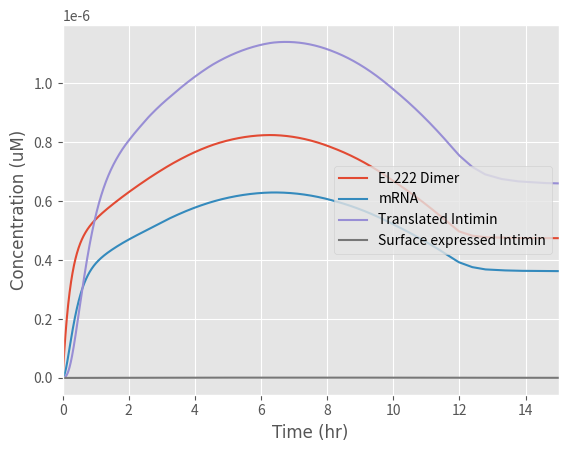

Generate this figure with matplotlib:
from scipy.integrate import odeint
import numpy as np
import matplotlib.pyplot as plt
import math

k1_pulsing_array =[]

light_pulsing=0
#The rate of photocleavage is dependant on the light intensity of the light. We optimised the light intensity we will
#be using in our optogenetic technology, therefore the rate of photoactivation can be calculated from the equation below:
#k1 = ((k * (L) ^ n) / ((k) ^ n + (L) ^ n))
#where: k= 1,545 W/cm^2 ; L= 60 W/cm^2 ; n= 2; K1= 6.55

k1=27
k1_pulse=0

def pulsing(t2):
    ON=43200/86400

    if t2>12:
            k1_pulse=0

    elif t2<0:
            k1_pulse=0

    else:
            k1_pulse=k1*(math.sin(((t2/24-math.floor(t2/24)))*math.pi/(1-ON)))

    #k1_pulsing_array.append(k1_pulse)

    return k1_pulse

def diff_eqs(y, t):
    '''This function contains the differential equations'''

    """Unpacking y"""
    B = y[0] # Bound EL222 to the promoter (microM/L)
    mRNA = y[1] # Transcrption (microM/L)
    P = y[2] # Translation (microM/L)
    S = y[3] # Expression on surface (microM/L)

    """Set rate constants"""  # we made these numbers up we are now looking into fixing them and adding rate equations for the k values
    k2 = (108/25) # Rate of transcription per transcript (1/hr)
    k3 = (3600/660) # Rate of translation (1/hr)
    d1 = 60/300 # Degradation of transcript (1/hr)
    d2 = 60/20 # Degradation of protein (Half-life of E.coli) (1/hr)
    d3= 60/20 #half-life of intimin (1/hr)
    light_pulsing = pulsing(t)
    a = ((400 / 2000) * (5 ** -10)) * 100  # We modelled it at 0.2 of the maximal expression rate
    # Rate of EL222 being activated by light and binding to the promoter
    dB_dt = a+(light_pulsing* (T) ** 2) - (k2 * B)

    # Rate of transcription
    dmRNA_dt = (k2 * B) - (d1 * mRNA) - (k3 * mRNA)

    # Rate at which the protein is transferred to the surface of the cell
    Km = 5  # (microM/L)
    v = 115200/ 10  # Based on the rate at which mRNA is transferred from within the nucleus of a mammalian cell to its cytoplasm (1/hr)
    n = 1 - (S / (6.48 * 10 ** -6))  # Representing the space available for more proteins on the surface of the cell in the form of a ratio (Dimensionless)
    b = (P / (P + Km)) * n * v  # Rate at which the protein is transferred to the surface of the cell (1/s)

    # Rate of translation
    dP_dt = (k3 * mRNA) - (d2 * P) - (b * P)

    # Rate of expression of the protein
    dS_dt = (b * P)-(d3*S)

    """Repack solution in same order as y"""

    sol= [dB_dt, dmRNA_dt, dP_dt, dS_dt]

    return sol

if __name__ == "__main__":
    #time_steps = 1000  # Number of timepoints to simulate
    t = np.linspace(0, 15, 10000)  # Set the time frame (start_time, stop_time, step) time frames are equally spaced within the two limits

    '''Set initial species concentration values'''
    T = 2.37 * (10 ** -4)  # Initial concentration of EL222 (microM/L)
    B_0 = 0  # Starting concentration of EL222 bound to the promoter (microM/L)
    mRNA_0 = 0  # Starting mRNA concentration (microM/L)
    P_0 = 0  # Starting protein concentration (microM/L)
    S_0 = 0  # Starting concentration of protein expressed on the surface of the cell (microM/L)

    '''Pack intial conditions into an array'''
    y0 = [B_0, mRNA_0, P_0, S_0]

    #L_range = [14]
    # These are the range of light intensities who's effect was evaluated on the rate of 'k1'
    #for L in L_range:
        #print(L)
        #light_intensities = light(1545, L, 2, 6.554)
        #sol = odeint(diff_eqs, y0, t)

    t2_range = np.array([0, 10000, 20000, 30000, 40000, 50000, 60000, 70000, 80000])

    for t2 in t2_range:
        # print(t)
        light_pulsing=pulsing(t2)
        #  print(light_pulsing)
        sol = odeint(diff_eqs, y0, t)

    # These are the range of light intensities who's effect was evaluated on the rate of 'k1'
    #for light_pulsing in light_pulsing_range:
        # print(L)
        # light_intensities = light(1545, L, 2, 6.554)
        #print(light_pulsing)
        #sol = odeint(diff_eqs, y0, t)

    """plot output"""
    asfont = {'fontname': 'Arial'}
    hfont = {'fontname': 'Helvetica'}

    plt.style.use('ggplot')
    plt.ticklabel_format(style='sci', axis='y', scilimits=(0, 0))
    plt.ticklabel_format(style='sci', axis='x')
    plt.plot(t, sol[:, 0])
    plt.plot(t, sol[:, 1])
    plt.plot(t, sol[:, 2])
    plt.plot(t, sol[:, 3])
    #plt.title('Visualising the effect 1 pulse has on rate kinetics', fontsize=10, y=1.08)
    plt.legend(['EL222 Dimer', 'mRNA', 'Translated Intimin', 'Surface expressed Intimin'],loc= 'right', bbox_to_anchor=(1, 0.5))
        #plt.title('Figure 2: Effect light intensity has on the rate of intimin expression on the cell surface',**asfont )
    plt.ylabel('Concentration (uM)',**asfont)
    plt.xlabel('Time (hr)',**asfont)
    plt.xlim((0, 15))

        #plt.ticklabel_format(style='sci', axis='y', scilimits=(0, 0))
    plt.show()